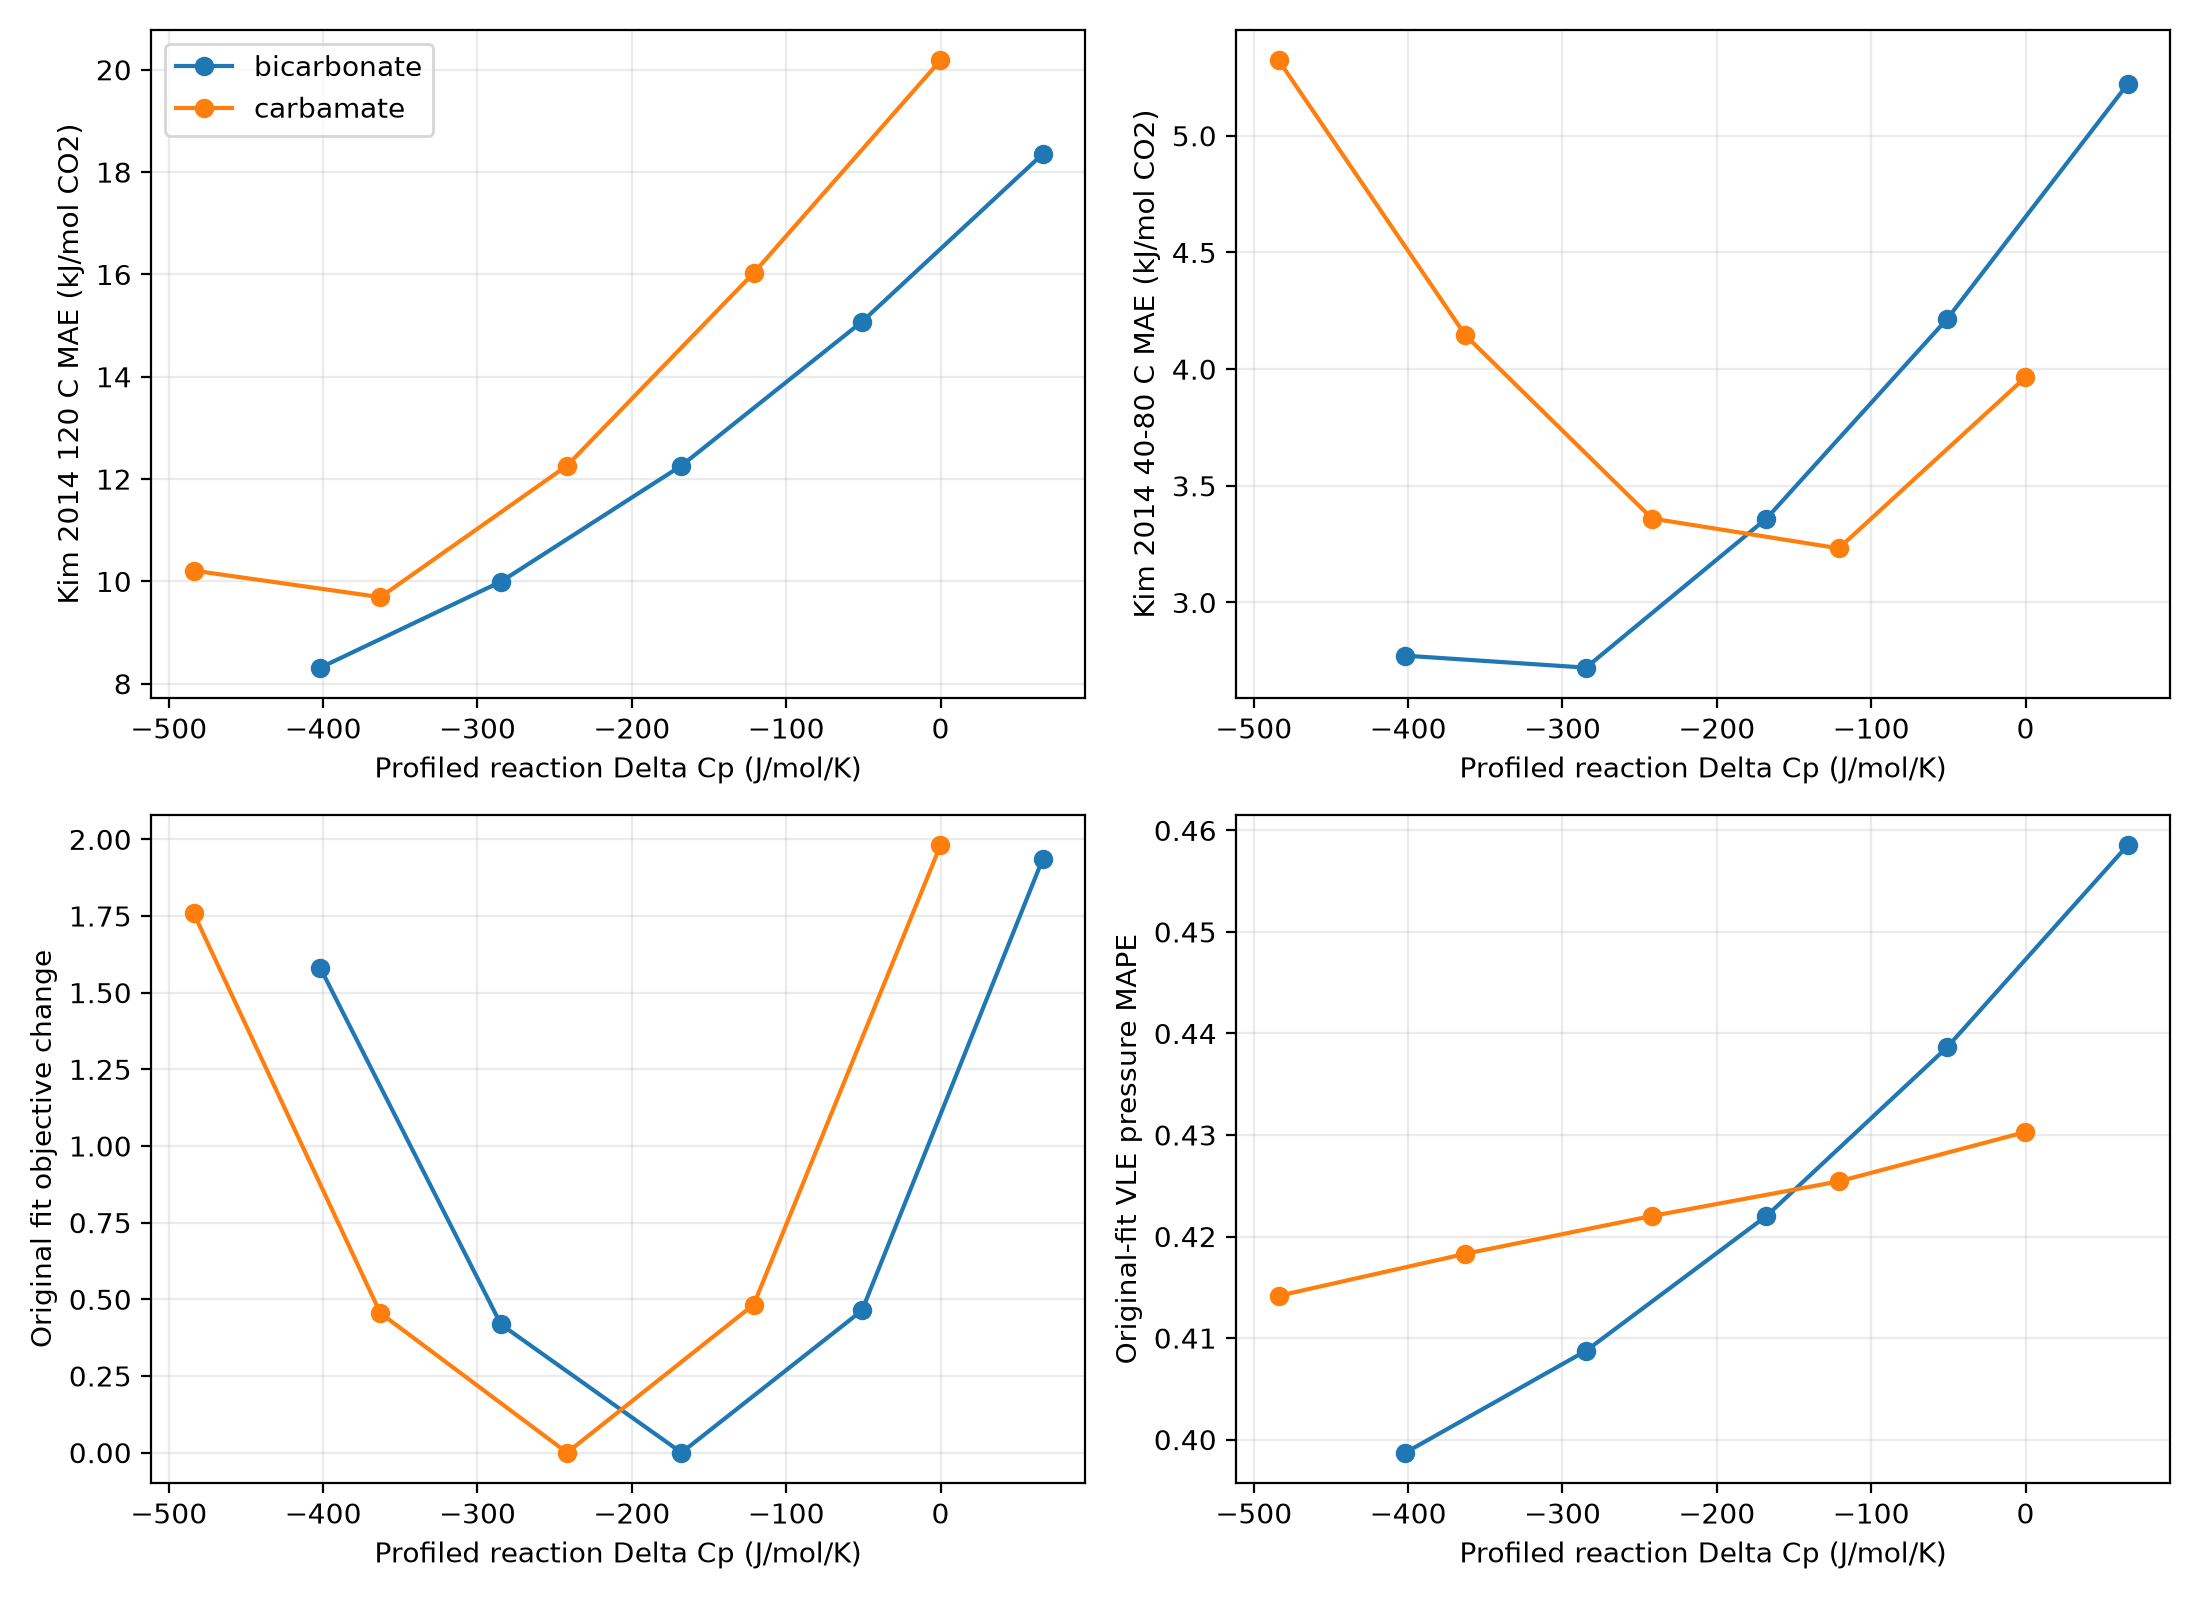

The table this chart was drawn from, first rows:
reaction, dcp_rxn_J_mol_K, offset_curvature_scales, objective, objective_delta, vle_pressure_mape, vle_log_rmse, speciation_mae, fit_heat_mae, external_40_80_mae, external_120_mae, external_120_rmse, external_120_bias
bicarbonate, -401.8, -2.0, 71.31, 1.58, 0.3987, 0.4482, 0.005853, 6.907, 2.772, 8.315, 8.752, -8.315
bicarbonate, -284.8, -1, 70.14, 0.418, 0.4087, 0.4551, 0.005856, 7.008, 2.721, 9.995, 10.57, -9.995
bicarbonate, -167.8, 0.0, 69.73, 0.0, 0.422, 0.4646, 0.005853, 7.26, 3.36, 12.26, 13.24, -12.26
bicarbonate, -50.86, 1.0, 70.19, 0.4637, 0.4386, 0.477, 0.005845, 7.791, 4.215, 15.08, 16.57, -15.08
bicarbonate, 66.11, 2.0, 71.66, 1.934, 0.4585, 0.4923, 0.005831, 8.521, 5.221, 18.35, 20.36, -18.35
carbamate, -483.9, -2.0, 71.49, 1.759, 0.4142, 0.4607, 0.005876, 7.903, 5.323, 10.21, 11.28, -6.329
carbamate, -362.9, -1, 70.18, 0.4551, 0.4183, 0.4626, 0.005862, 7.364, 4.145, 9.692, 11.42, -8.992
carbamate, -242, 0.0, 69.73, 2.2296831048151944e-11, 0.422, 0.4646, 0.005853, 7.26, 3.36, 12.26, 13.24, -12.26
carbamate, -121, 1.0, 70.21, 0.4827, 0.4254, 0.4671, 0.005848, 7.853, 3.232, 16.03, 16.4, -16.03
carbamate, -0.06425, 2.0, 71.71, 1.98, 0.4303, 0.4702, 0.005848, 8.695, 3.965, 20.18, 20.41, -20.18
